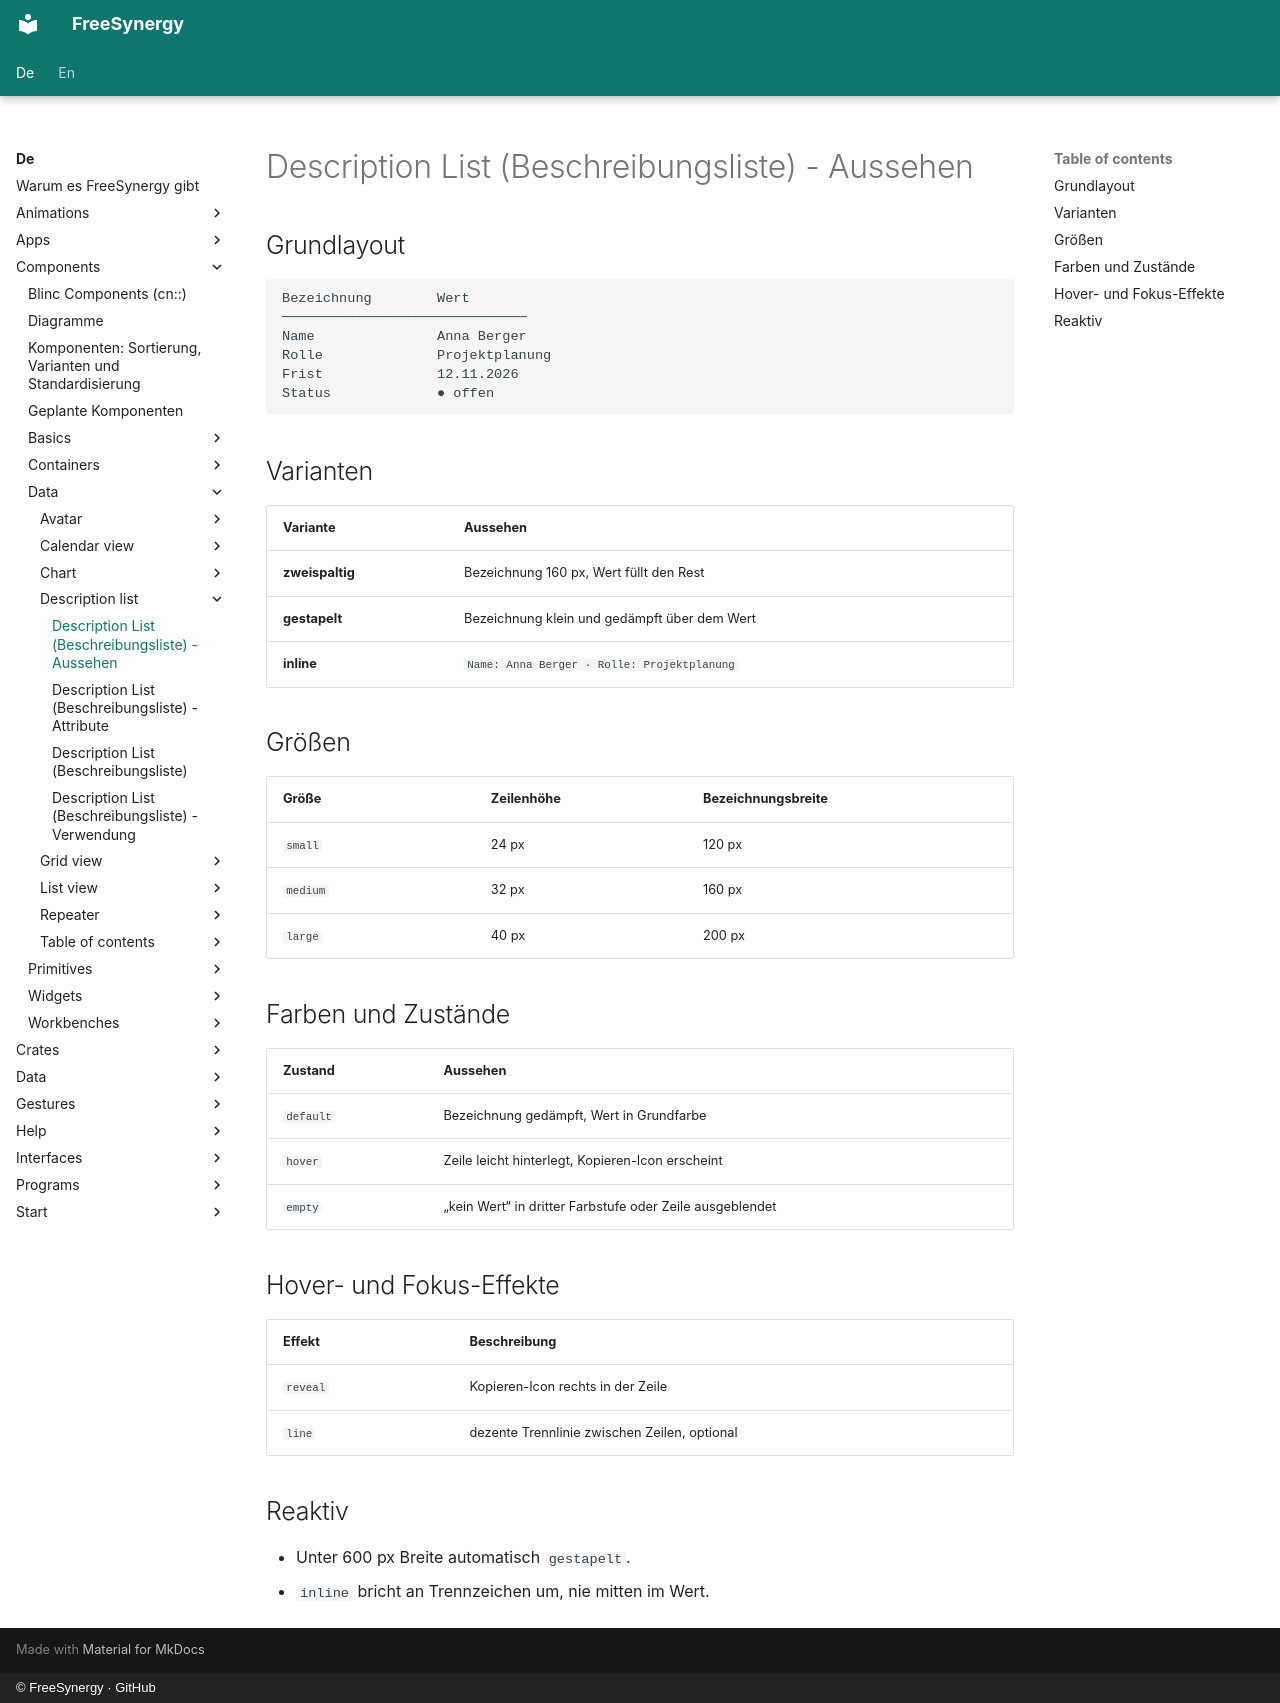

repository: FreeSynergy/fs-documentation · page: de/components/data/description-list/appearance/index.html · generator: mkdocs · copyright: © FreeSynergy · GitHub

# Description List (Beschreibungsliste) - Aussehen

## Grundlayout

```
Bezeichnung        Wert
──────────────────────────────
Name               Anna Berger
Rolle              Projektplanung
Frist              12.11.2026
Status             ● offen
```

## Varianten

| Variante | Aussehen |
|----------|----------|
| **zweispaltig** | Bezeichnung 160 px, Wert füllt den Rest |
| **gestapelt** | Bezeichnung klein und gedämpft über dem Wert |
| **inline** | `Name: Anna Berger · Rolle: Projektplanung` |

## Größen

| Größe | Zeilenhöhe | Bezeichnungsbreite |
|-------|------------|--------------------|
| `small` | 24 px | 120 px |
| `medium` | 32 px | 160 px |
| `large` | 40 px | 200 px |

## Farben und Zustände

| Zustand | Aussehen |
|---------|----------|
| `default` | Bezeichnung gedämpft, Wert in Grundfarbe |
| `hover` | Zeile leicht hinterlegt, Kopieren-Icon erscheint |
| `empty` | „kein Wert“ in dritter Farbstufe oder Zeile ausgeblendet |

## Hover- und Fokus-Effekte

| Effekt | Beschreibung |
|--------|--------------|
| `reveal` | Kopieren-Icon rechts in der Zeile |
| `line` | dezente Trennlinie zwischen Zeilen, optional |

## Reaktiv

- Unter 600 px Breite automatisch `gestapelt`.
- `inline` bricht an Trennzeichen um, nie mitten im Wert.
